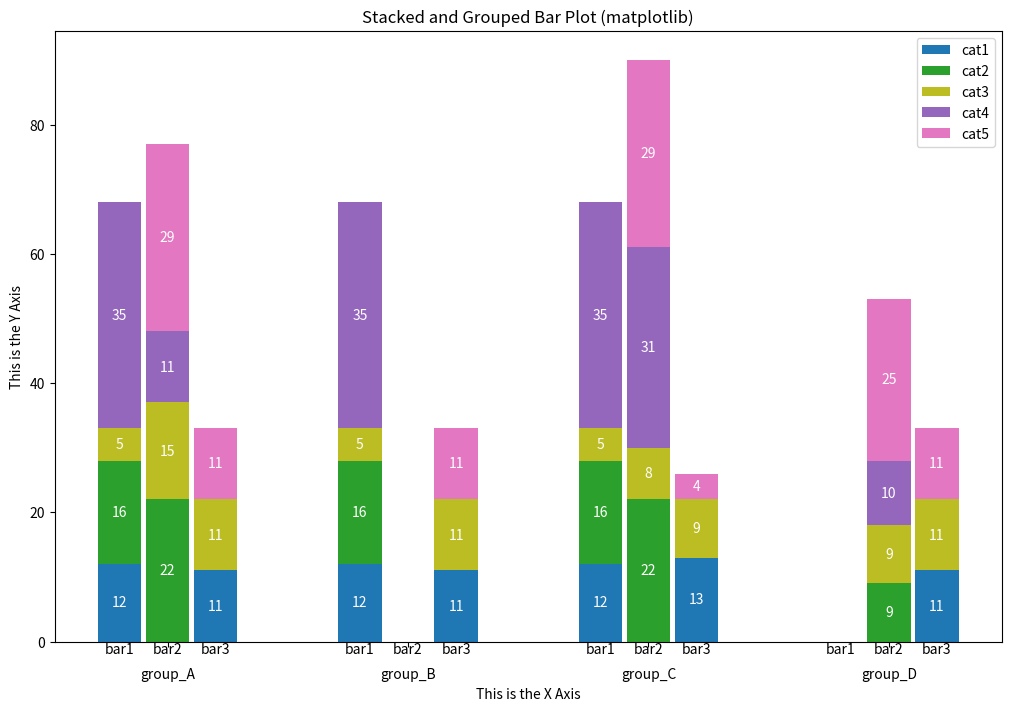

Source code (Python):
"""Creates a grouped and stacked barplot for visualising the relationship 
between 1 numeric and 2 categorical variables (python + matplotlib)"""

from typing import Any, Final

metadata: dict[str, Any] = {
    "plot_name": "Stacked and Grouped Bar Plot (Vertical)",
    "plot_aliases": {"Stacked and Grouped Bar Chart (Vertical)"},
    "description": """Visualizes the relationship between 1 numeric and 2 
categorical variables""",
    "tags": {
        "bar",
        "stack",
        "stacked",
        "facet",
        "faceted",
        "group",
        "grouped",
        "vertical",
    },
    "frameworks": {"matplotlib"},
    "comments": """The plot is built one stacked block at a time, which is a bit anti-pattern for 
    matplotlib, but makes what the code is doing much more clear.
    """,
}

if __name__ == "__main__":
    import matplotlib.pyplot as plt

    DATA_TO_PLOT: Final[dict[str, Any]] = {
        "group_A": {
            "bar1": {"cat1": 12, "cat2": 16, "cat3": 5, "cat4": 35},
            "bar2": {"cat2": 22, "cat3": 15, "cat4": 11, "cat5": 29},
            "bar3": {"cat1": 11, "cat3": 11, "cat5": 11},
        },
        "group_B": {
            "bar1": {"cat1": 12, "cat2": 16, "cat3": 5, "cat4": 35},
            "bar2": {},
            "bar3": {"cat1": 11, "cat3": 11, "cat5": 11},
        },
        "group_C": {
            "bar1": {"cat1": 12, "cat2": 16, "cat3": 5, "cat4": 35},
            "bar2": {"cat2": 22, "cat3": 8, "cat4": 31, "cat5": 29},
            "bar3": {"cat1": 13, "cat3": 9, "cat5": 4},
        },
        "group_D": {
            "bar1": {},
            "bar2": {"cat2": 9, "cat3": 9, "cat4": 10, "cat5": 25},
            "bar3": {"cat1": 11, "cat3": 11, "cat5": 11},
        },
    }

    # initialize the plot #
    fig, ax = plt.subplots(layout="constrained", figsize=(10, 7))
    # fig, ax = plt.subplots()
    cmap = plt.get_cmap("tab10")  # Specify a colour palette

    # some preliminary calculations #
    bar_names_per_grp: list[str] = [
        "|".join(grp.keys()) for grp in DATA_TO_PLOT.values()
    ]
    assert len(set(bar_names_per_grp)) == 1, "each group must have the same bar names"
    bar_names_in_group = tuple(list(DATA_TO_PLOT.values())[0].keys())
    n_bars_per_group: int = len(bar_names_in_group)
    BAR_PAD: Final[float] = 0.01  # this is taken off both sides of each bar
    BAR_WIDTH: Final[float] = 1.0 / (n_bars_per_group + 2) - (2 * BAR_PAD)
    group_labels = tuple(DATA_TO_PLOT.keys())
    group_positions: list[float] = [idx + 0.5 for idx in range(len(group_labels))]
    bar_label_ref_x_axis: list[tuple[float, str]] = []

    # build a category to colour map #
    unique_cat_names: set[str] = set()
    for grp in DATA_TO_PLOT.values():
        for bar in grp.values():
            for cat in bar.keys():
                unique_cat_names.add(cat)
    n_colours: int = len(unique_cat_names)
    colours: list[tuple[float, float, float, float]] = [
        cmap(idx / n_colours) for idx in range(n_colours)
    ]
    colour_map: dict[str, Any] = {
        cat_name: colours[idx] for idx, cat_name in enumerate(unique_cat_names)
    }

    # draw stacked bars #
    for group_idx, group_contents in enumerate(DATA_TO_PLOT.items()):
        group, bars_in_group = group_contents
        bar_start_position: float = group_idx * 1.0 + BAR_PAD
        for bar_name, cats_in_bar in bars_in_group.items():
            bar_start_position += BAR_WIDTH + (2 * BAR_PAD)
            bar_middle = bar_start_position + BAR_WIDTH / 2
            bar_label_ref_x_axis.append((bar_middle, bar_name))
            cat_start_position: float = 0.0
            for cat_name, cat_value in cats_in_bar.items():
                # draw the block #
                ax.bar(
                    x=[bar_start_position],
                    height=cat_value,
                    width=BAR_WIDTH,
                    bottom=cat_start_position,
                    align="edge",
                    label=cat_name,
                    color=colour_map[cat_name],
                )
                # draw text on the block #
                ax.text(
                    x=bar_start_position + BAR_WIDTH / 2,
                    y=cat_start_position + cat_value / 2,
                    s=cat_value,
                    ha="center",
                    va="center",
                    color="white",
                )
                cat_start_position += cat_value

    # add group X axis labels #
    ax.set_xticks(group_positions, [f"\n{lab}" for lab in group_labels])

    # add bar X axis labels #
    for x_pos, lab in bar_label_ref_x_axis:
        ax.text(
            x=x_pos,
            y=0,
            s=f"\n{lab}",
            ha="center",
            va="center",
        )
    # ax.set_xticks(
    #     [entry[0] for entry in bar_label_ref_x_axis],
    #     [entry[1] for entry in bar_label_ref_x_axis],
    # )

    # add axis and title labels #
    ax.set_title("Stacked and Grouped Bar Plot (matplotlib)")
    ax.set_xlabel("This is the X Axis")
    ax.set_ylabel("This is the Y Axis")

    ax_handles, ax_labels = ax.get_legend_handles_labels()
    unique = [
        (h, l)
        for i, (h, l) in enumerate(zip(ax_handles, ax_labels))
        if l not in ax_labels[:i]
    ]
    ax.legend(*zip(*unique))

    fig.show()

# pylint: disable=pointless-string-statement
"""
Here is some code for validating that the methodology is robust.
It generates different random input data for the plotting function.

import random

min_y: int = 10
max_y: int = 100
bar_present_prob: float = 0.8
cat_present_prob: float = 0.5
n_grps: int = random.randint(2, 7)
n_bars: int = random.randint(2, 7)
n_cats: int = random.randint(2, 10)
grp_names: list[str] = [f"grp_{idx}" for idx in range(n_grps)]
bar_names: list[str] = [f"b{idx}" for idx in range(n_bars)]
cat_names: list[str] = [f"cat{idx}" for idx in range(n_cats)]
DATA_TO_PLOT: dict[str, Any] = {}
for grp in grp_names:
    DATA_TO_PLOT[grp] = {}
    for bar in bar_names:
        DATA_TO_PLOT[grp][bar] = {}
        if random.uniform(0, 1) < bar_present_prob:
            for cat_name in cat_names:
                if random.uniform(0, 1) < cat_present_prob:
                    DATA_TO_PLOT[grp][bar][cat_name] = random.randint(min_y, max_y)
"""
